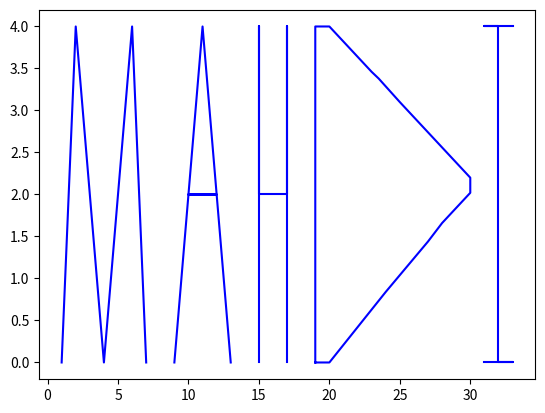

Python code for this plot:
import matplotlib.pyplot as plt

plt.plot([1,2,4,6,7],[0,4,0,4,0], ms = 0, c = "b")
plt.plot([9,10,11,12,10,12,13],[0,2,4,2,2,2,0], ms = 0, c = "b")
plt.plot([15,15,15,17,17,17],[0,4,2,2,4,0], ms = 0, c = "b" )
plt.plot([19,19,20,21,22,23,23.5,25,26,27,28,29,30,30,29,28,27,26,25,24,23,22,21,20,19],[0,4,4,3.82,3.64,3.46,3.38,3.1,2.92,2.74,2.56,2.38,2.2,2.02,1.84,1.66,1.44,1.24,1.04,0.84,0.63,0.42,0.21,0,0], ms = 0, c = "b" )
plt.plot([31,33,32,32,31,33],[0,0,0,4,4,4], ms = 0, c = "b" )
plt.show()